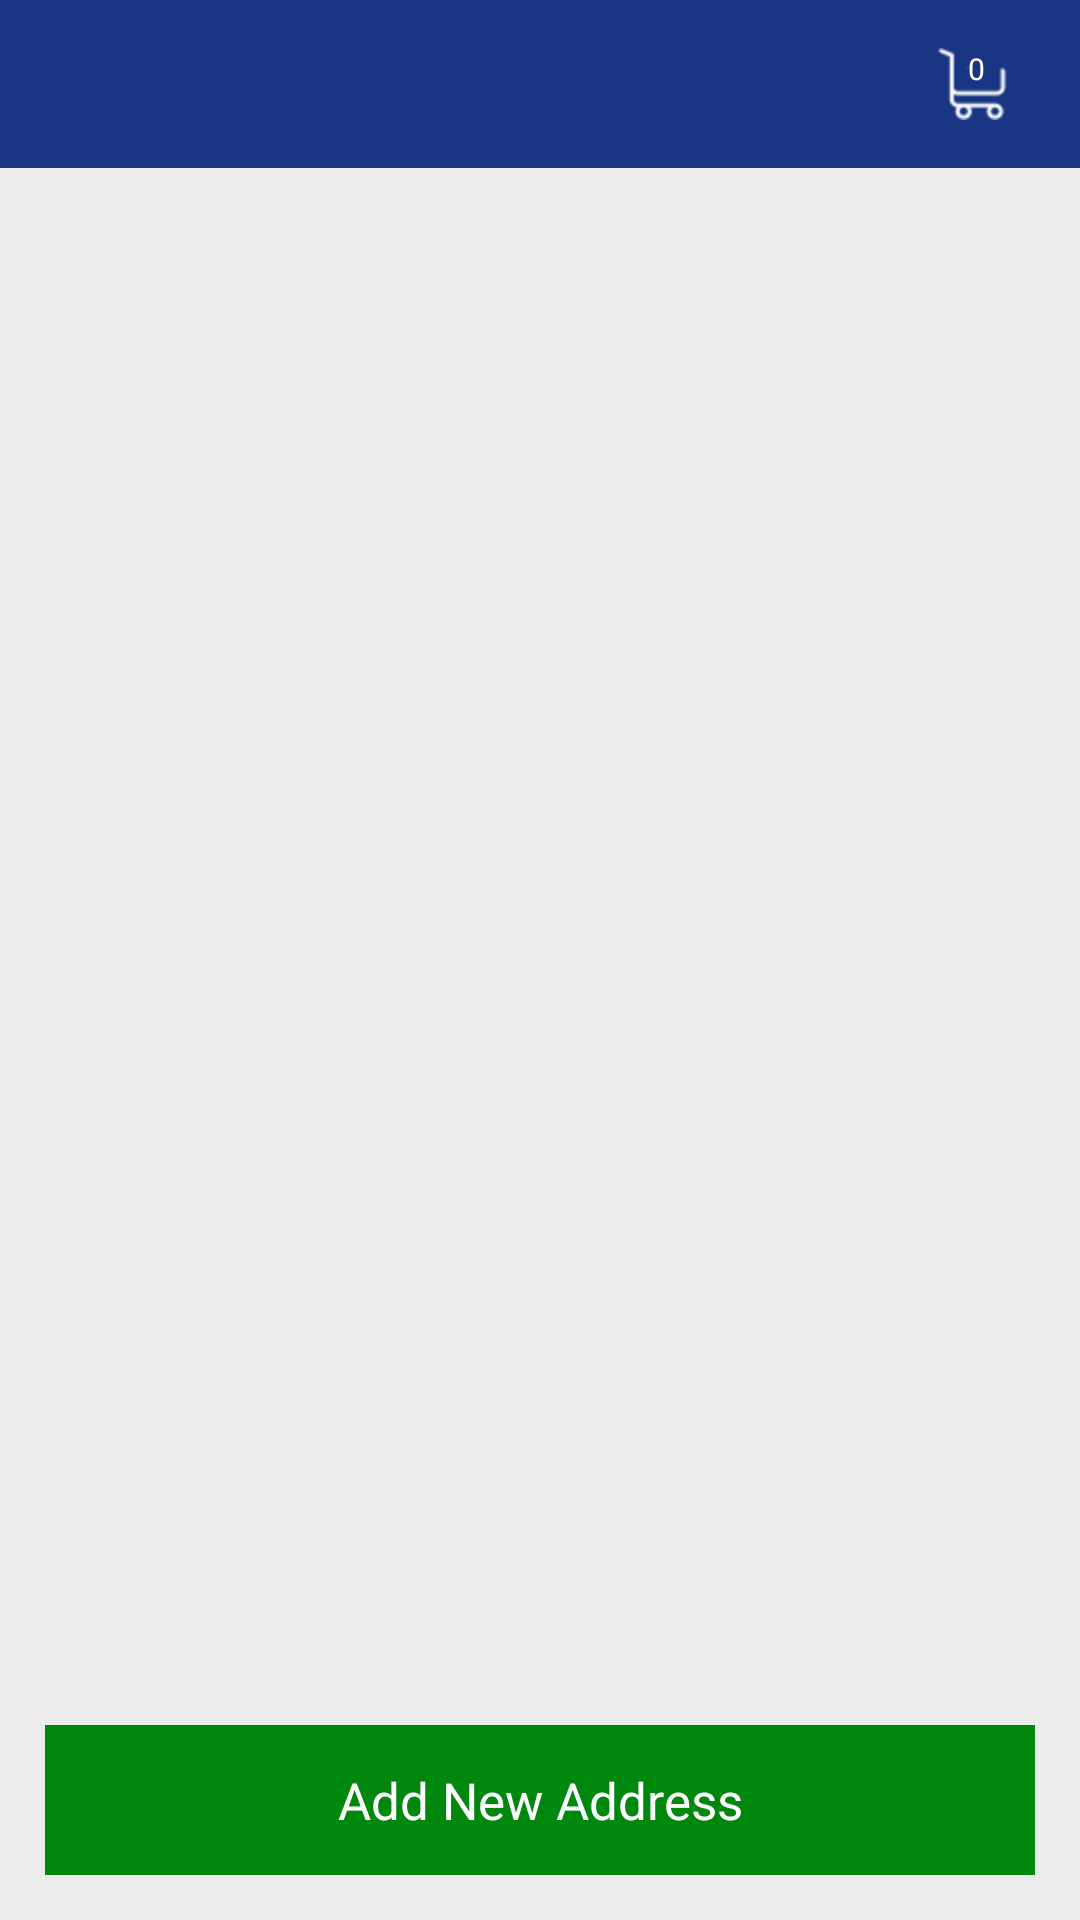

Layout XML and referenced resources for this Android screen:
<!-- AndroidManifest.xml: application theme AppTheme -->
<!-- res/layout/myaddress.xml -->
<?xml version="1.0" encoding="utf-8"?>
<RelativeLayout xmlns:android="http://schemas.android.com/apk/res/android"
	android:orientation="vertical"
	android:layout_width="match_parent"
	android:layout_height="match_parent"
	android:background="@color/app_back">
	<include
		android:id="@+id/top"
		layout="@layout/toolbar"/>
	<android.support.v7.widget.RecyclerView
		android:id="@+id/savedaddress_rec"
		android:layout_width="match_parent"
		android:layout_height="wrap_content"
		android:layout_below="@+id/top"/>
	<RelativeLayout
		android:id="@+id/myordershow"
		android:layout_width="match_parent"
		android:layout_height="match_parent"
		android:visibility="gone"
		android:layout_below="@+id/top">
		<LinearLayout
			android:layout_width="200dp"
			android:layout_height="200dp"
			android:layout_marginTop="49dp"
			android:layout_alignParentTop="true"
			android:layout_centerHorizontal="true"
			android:gravity="center"
			android:id="@+id/linearLayout2">

			<ImageView
				android:layout_width="150dp"
				android:layout_height="150dp"
				android:background="@mipmap/empty_location"/>
		</LinearLayout>
		<TextView
			android:layout_width="match_parent"
			android:layout_height="wrap_content"
			android:text="@string/emptyaddress"
			android:layout_below="@+id/linearLayout2"
			android:layout_alignParentStart="true"
			android:layout_marginTop="39dp"
			android:gravity="center"
			android:textColor="@color/nofound"
			android:id="@+id/textView2"/>


	</RelativeLayout>
	<LinearLayout
		android:id="@+id/addaddresslayout"
		android:layout_width="match_parent"
		android:layout_height="@dimen/margin_50"
		android:layout_alignParentBottom="true"
		android:layout_margin="@dimen/margin_15"
		android:background="@color/otp_button_color">
		<TextView
			android:id="@+id/addnewaddres"
			android:layout_width="match_parent"
			android:layout_height="match_parent"
			android:gravity="center"
			android:text="@string/addnewaddress"
			android:textColor="@color/white"
			android:textStyle="normal"
			android:textSize="@dimen/text_17"/>
	</LinearLayout>

</RelativeLayout>
<!-- res/layout/toolbar.xml (included above) -->
<?xml version="1.0" encoding="utf-8"?>
<android.support.design.widget.AppBarLayout
	xmlns:android="http://schemas.android.com/apk/res/android"
	xmlns:app="http://schemas.android.com/apk/res-auto"
	android:layout_width="match_parent"
	android:layout_height="wrap_content"
	android:theme="@style/AppTheme.AppBarOverlay">

	<android.support.v7.widget.Toolbar
		android:id="@+id/toolbar"
		android:layout_width="match_parent"
		android:layout_height="?attr/actionBarSize"
		android:background="?attr/colorPrimary"
		app:popupTheme="@style/AppTheme.PopupOverlay">

		<LinearLayout
			android:layout_width="match_parent"
			android:layout_height="match_parent"
			android:orientation="horizontal">

			<TextView
				android:id="@+id/toolbartext"
				android:layout_width="match_parent"
				android:layout_height="match_parent"
				android:layout_weight=".2"
				android:gravity="center"
				android:textAllCaps="true"
				android:maxLines="1"
				android:ellipsize="end"
				android:textColor="@color/white"
				android:textSize="@dimen/text_14"
				android:textStyle="normal"/>

			<LinearLayout
				android:id="@+id/cartlayout"
				android:layout_width="match_parent"
				android:layout_height="match_parent"
				android:layout_weight=".8"
				android:gravity="center">

				<RelativeLayout
					android:layout_width="match_parent"
					android:layout_height="match_parent">

					<ImageView
						android:id="@+id/imageView2"
						android:layout_width="wrap_content"
						android:layout_height="wrap_content"
						android:layout_centerHorizontal="true"
						android:layout_centerVertical="true"
						android:background="@mipmap/cart_icon"/>

					<TextView
						android:id="@+id/cartcount"
						android:layout_width="wrap_content"
						android:layout_height="wrap_content"
						android:textColor="@color/white"
						android:textStyle="normal"
						android:text="0"
						android:gravity="center"
						android:textSize="@dimen/text_10"
						android:layout_alignTop="@+id/imageView2"
						android:layout_centerHorizontal="true"/>
				</RelativeLayout>
			</LinearLayout>
		</LinearLayout>
	</android.support.v7.widget.Toolbar>
</android.support.design.widget.AppBarLayout>
<!-- resources referenced by this layout -->
<resources>
  <color name="app_back">#EBEBEB</color>
  <color name="nofound">#9EADA6</color>
  
  	bg_child.xml
  <color name="otp_button_color">#00870D</color>
  <color name="white">#ffffff</color>
  <dimen name="margin_15">15dp</dimen>
  <dimen name="margin_50">50dp</dimen>
  <dimen name="text_10">10sp</dimen>
  <dimen name="text_14">14dp</dimen>
  <dimen name="text_17">17dp</dimen>
  <!-- mipmap cart_icon: png bitmap (mipmap-hdpi, 908 bytes) -->
  <!-- mipmap empty_location: png bitmap (mipmap-hdpi, 7917 bytes) -->
  <string name="addnewaddress">Add New Address</string>
  <string name="emptyaddress">No Address Added</string>
  <style name="AppTheme.AppBarOverlay" parent="ThemeOverlay.AppCompat.Dark.ActionBar" />
  <style name="AppTheme.PopupOverlay" parent="ThemeOverlay.AppCompat.Light" />
  <style name="AppTheme" parent="Theme.AppCompat.Light.DarkActionBar">
  		
  		<item name="colorPrimary">@color/colorPrimary</item>
  		<item name="colorPrimaryDark">@color/colorPrimaryDark</item>
  		<item name="colorAccent">@color/colorAccent</item>
  	</style>
  <color name="colorPrimary">#183482</color>
  <color name="colorPrimaryDark">#122C69</color>
  <color name="colorAccent">#008E0C</color>
</resources>
